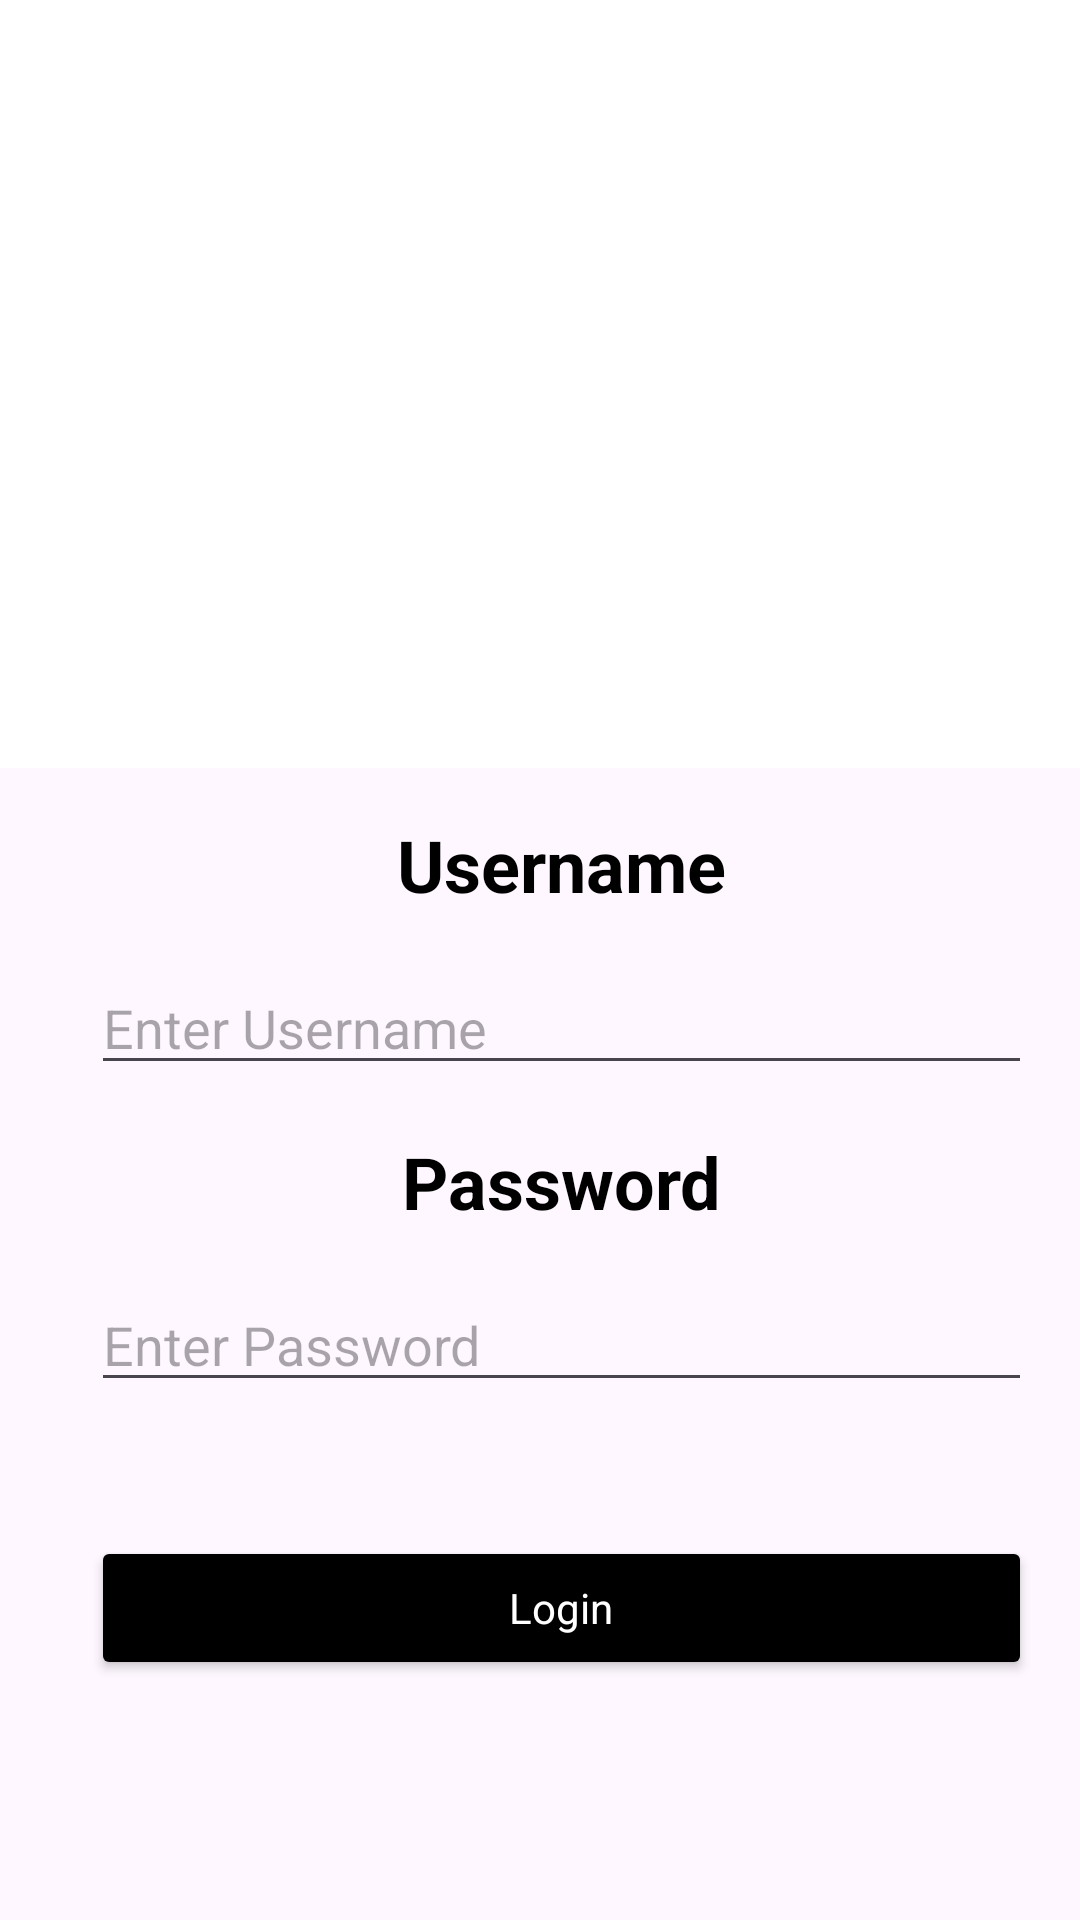

Android layout source for this screen:
<!-- AndroidManifest.xml: application theme Theme.Recetario -->
<!-- res/layout/fragment_login.xml -->
<?xml version="1.0" encoding="utf-8"?>
<androidx.constraintlayout.widget.ConstraintLayout xmlns:android="http://schemas.android.com/apk/res/android"
    xmlns:tools="http://schemas.android.com/tools"
    android:layout_width="match_parent"
    android:layout_height="match_parent"
    xmlns:app="http://schemas.android.com/apk/res-auto"
    tools:context=".LoginFragment">

    <FrameLayout
        android:layout_width="match_parent"
        android:layout_height="0dp"
        app:layout_constraintTop_toTopOf="parent"
        app:layout_constraintStart_toStartOf="parent"
        app:layout_constraintEnd_toEndOf="parent"
        app:layout_constraintBottom_toBottomOf="@id/centerGuide"
        android:background="@color/white"/>

    <ImageView
        android:id="@+id/logo"
        android:layout_width="179dp"
        android:layout_height="149dp"
        android:layout_margin="16dp"
        android:scaleType="fitXY"
        android:src="@drawable/libro"
        app:layout_constraintBottom_toBottomOf="@id/centerGuide"
        app:layout_constraintEnd_toEndOf="parent"
        app:layout_constraintStart_toStartOf="parent"
        app:layout_constraintTop_toTopOf="parent" />

    <androidx.constraintlayout.widget.Guideline
        android:id="@+id/centerGuide"
        android:layout_width="wrap_content"
        android:layout_height="wrap_content"
        android:orientation="horizontal"
        app:layout_constraintGuide_percent="0.4"/>

    <androidx.constraintlayout.widget.Guideline
        android:id="@+id/verticalGuide"
        android:layout_width="wrap_content"
        android:layout_height="wrap_content"
        android:orientation="vertical"
        app:layout_constraintGuide_percent="0.04"
        app:layout_constraintStart_toStartOf="parent"
        app:layout_constraintTop_toTopOf="@id/centerGuide" />

    <TextView
        android:id="@+id/usernameLabel"
        android:layout_width="wrap_content"
        android:layout_height="wrap_content"
        android:layout_marginVertical="16dp"
        android:layout_marginHorizontal="16dp"
        android:text="@string/username_label"
        app:layout_constraintTop_toTopOf="@+id/centerGuide"
        app:layout_constraintStart_toStartOf="@id/verticalGuide"
        app:layout_constraintEnd_toEndOf="parent"
        style="@style/label"/>

    <EditText
        android:id="@+id/username"
        android:layout_width="0dp"
        android:layout_height="wrap_content"
        android:layout_marginHorizontal="16dp"
        android:layout_marginVertical="16dp"
        android:hint="Enter Username"
        app:layout_constraintEnd_toEndOf="parent"
        app:layout_constraintStart_toStartOf="@+id/verticalGuide"
        app:layout_constraintTop_toBottomOf="@+id/usernameLabel" />

    <TextView
        android:id="@+id/passwordLabel"
        android:layout_width="wrap_content"
        android:layout_height="wrap_content"
        android:layout_marginVertical="16dp"
        android:layout_marginHorizontal="16dp"
        android:text="@string/password_label"
        app:layout_constraintTop_toBottomOf="@+id/username"
        app:layout_constraintStart_toStartOf="@id/verticalGuide"
        app:layout_constraintEnd_toEndOf="parent"
        style="@style/label"/>

    <EditText
        android:id="@+id/password"
        android:layout_width="0dp"
        android:layout_height="wrap_content"
        android:layout_marginVertical="16dp"
        android:layout_marginHorizontal="16dp"
        app:layout_constraintTop_toBottomOf="@+id/passwordLabel"
        app:layout_constraintStart_toStartOf="@id/verticalGuide"
        app:layout_constraintEnd_toEndOf="parent"
        android:hint="Enter Password"/>

    <androidx.constraintlayout.widget.Guideline
        android:id="@+id/bottomGuide"
        android:layout_width="wrap_content"
        android:layout_height="wrap_content"
        android:orientation="horizontal"
        app:layout_constraintGuide_percent="0.8"/>

    <Button
        android:id="@+id/submit"
        android:layout_width="0dp"
        android:layout_height="wrap_content"
        android:layout_marginHorizontal="16dp"
        app:layout_constraintTop_toBottomOf="@id/bottomGuide"
        app:layout_constraintStart_toStartOf="@id/verticalGuide"
        app:layout_constraintEnd_toEndOf="parent"
        android:text="@string/login"
        style="@style/listButton"/>

</androidx.constraintlayout.widget.ConstraintLayout>
<!-- resources referenced by this layout -->
<resources>
  <color name="white">#FFFFFFFF</color>
  <string name="login">Login</string>
  <string name="password_label">Password</string>
  <string name="username_label">Username</string>
  <style name="label" parent="Theme.Recetario">
          <item name="android:textColor">@color/black</item>
          <item name="android:textSize">24sp</item>
          <item name="android:textStyle">bold</item>
      </style>
  <style name="listButton" parent="Theme.Recetario">
          <item name="backgroundTint">@color/black</item>
          <item name="android:textColor">@color/white</item>
          <item name="android:textSize">14sp</item>
      </style>
  <style name="Theme.Recetario" parent="Base.Theme.Recetario" />
  <color name="black">#FF000000</color>
  <style name="Base.Theme.Recetario" parent="Theme.Material3.DayNight.NoActionBar">
          
          
      </style>
</resources>
